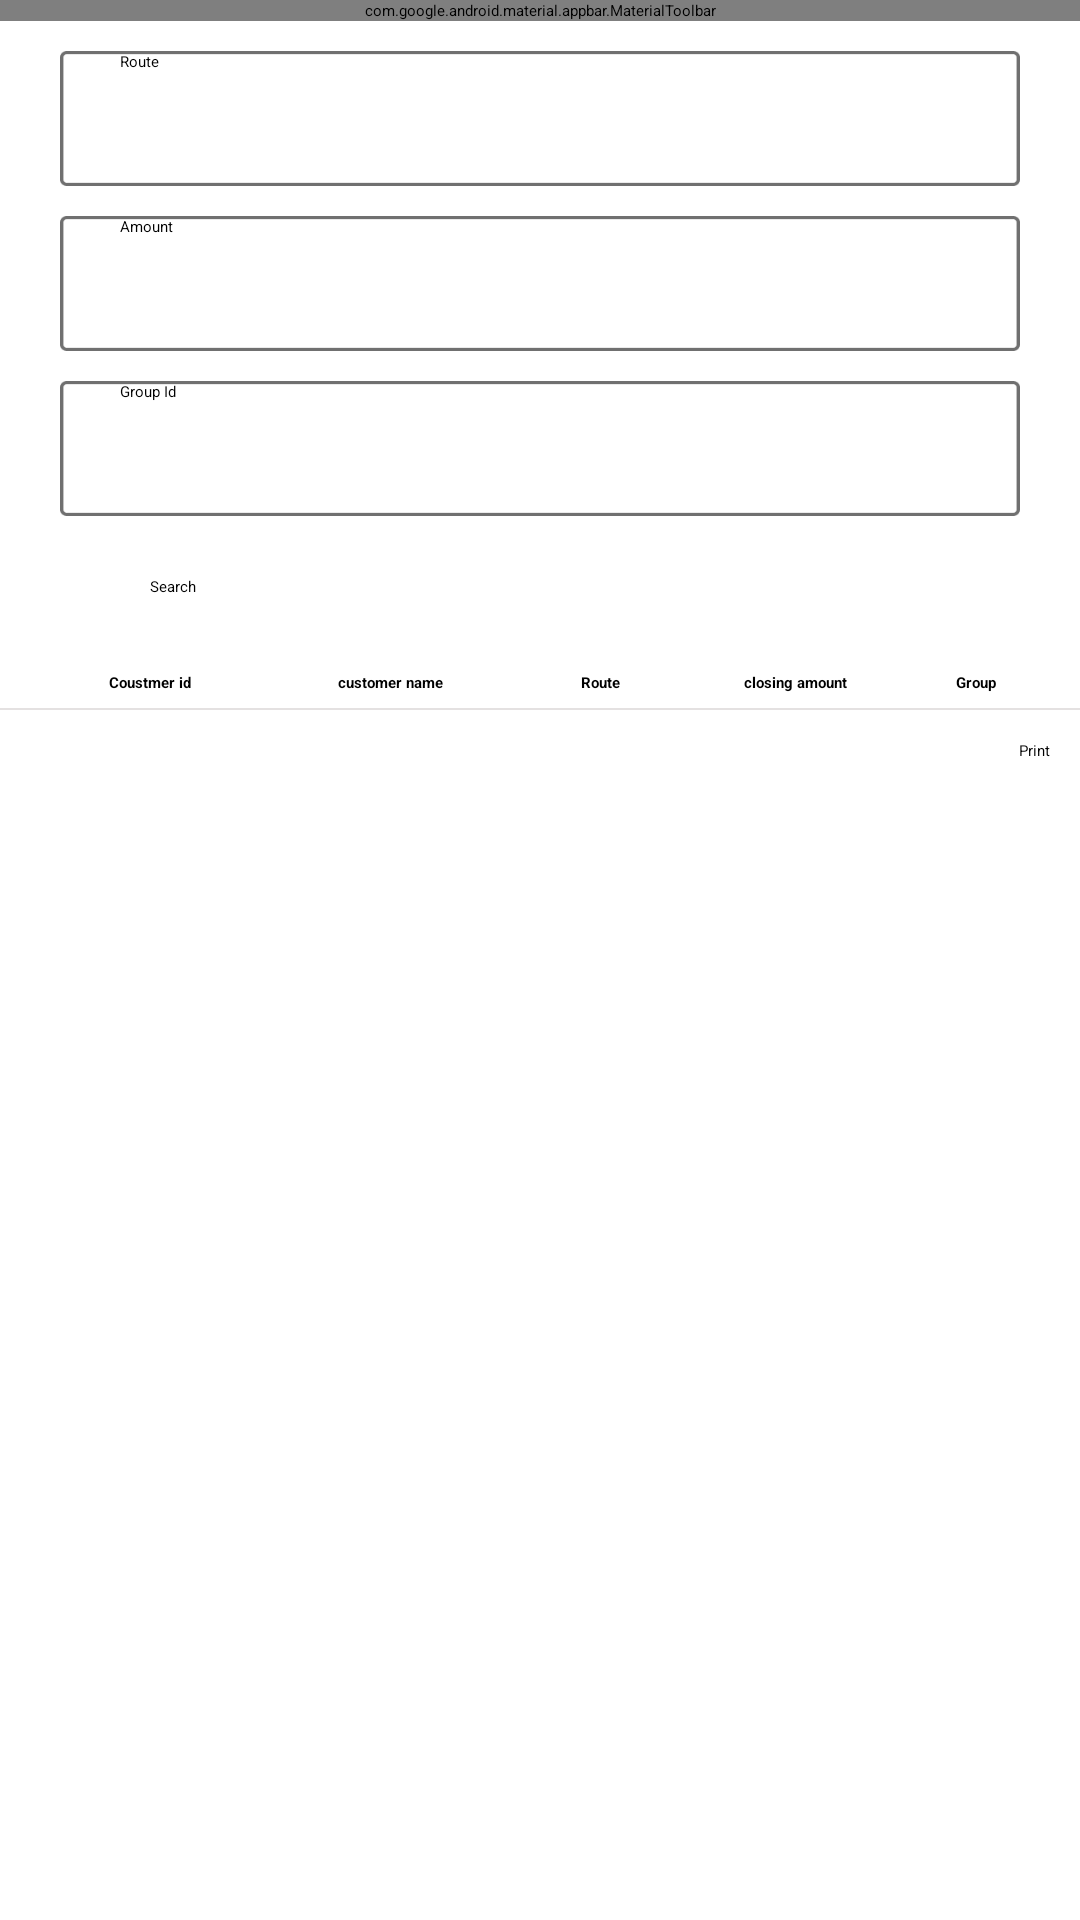

The Android layout XML behind this screen, and the referenced resources:
<!-- AndroidManifest.xml: application theme Theme.SvjmChitFund -->
<!-- res/layout/activity_reeport.xml -->
<?xml version="1.0" encoding="utf-8"?>
<LinearLayout xmlns:android="http://schemas.android.com/apk/res/android"
    xmlns:app="http://schemas.android.com/apk/res-auto"
    xmlns:tools="http://schemas.android.com/tools"
    android:layout_width="match_parent"
    android:layout_height="match_parent"
    android:background="@color/white"
    android:orientation="vertical"
    tools:context=".FilterActivity">

    <com.google.android.material.appbar.MaterialToolbar
        android:id="@+id/back"
        android:layout_width="match_parent"
        android:layout_height="wrap_content"
        app:navigationIcon="@drawable/ic_baseline_arrow_back_ios_24"
        app:title="Custom" />

    <LinearLayout
        android:layout_width="match_parent"
        android:layout_height="wrap_content"
        android:orientation="vertical">

        <EditText
            android:id="@+id/etRoute"
            android:layout_width="match_parent"
            android:layout_height="45dp"
            android:layout_marginHorizontal="20dp"
            android:layout_marginTop="10dp"
            android:background="@drawable/edittexyt"
            android:hint="Route"
            android:paddingHorizontal="20dp" />

        <EditText
            android:id="@+id/etAmount"
            android:layout_width="match_parent"
            android:layout_height="45dp"
            android:layout_marginHorizontal="20dp"
            android:layout_marginTop="10dp"
            android:background="@drawable/edittexyt"
            android:hint="Amount"
            android:paddingHorizontal="20dp" />

        <EditText
            android:id="@+id/etGroup"
            android:layout_width="match_parent"
            android:layout_height="45dp"
            android:layout_marginHorizontal="20dp"
            android:layout_marginTop="10dp"
            android:background="@drawable/edittexyt"
            android:hint="Group Id"
            android:paddingHorizontal="20dp" />

        <Button
            android:id="@+id/mbSearch"
            android:layout_width="match_parent"
            android:layout_height="wrap_content"
            android:layout_marginHorizontal="50dp"
            android:layout_marginTop="20dp"
            android:layout_marginBottom="10dp"
            android:text="Search" />
        <LinearLayout
            android:layout_width="match_parent"
            android:layout_height="wrap_content"
            android:layout_marginTop="10dp"
            android:background="@color/white"
            android:padding="5dp">

            <TextView
                android:id="@+id/tvCustomers_id"
                android:layout_width="80dp"
                android:layout_height="wrap_content"
                android:layout_weight="1"
                android:gravity="center"
                android:text="Coustmer id"
                android:textColor="@color/black"
                android:textStyle="bold" />

            <TextView
                android:id="@+id/tvCoustmerName"
                android:layout_width="60dp"
                android:layout_height="wrap_content"
                android:layout_weight="1"
                android:gravity="center"
                android:text="customer name"

                android:textColor="@color/black"
                android:textStyle="bold" />

            <TextView
                android:id="@+id/tvBill"
                android:layout_width="60dp"
                android:layout_height="wrap_content"
                android:layout_weight="1"
                android:gravity="center"
                android:text="Route"
                android:textColor="@color/black"

                android:textStyle="bold" />

            <TextView
                android:id="@+id/tvClosingAmount"
                android:layout_width="50dp"
                android:layout_height="wrap_content"
                android:layout_weight="1"
                android:gravity="center"
                android:text="closing amount"
                android:textColor="@color/black"
                android:textStyle="bold" />
            <TextView
                android:id="@+id/tvGroup"
                android:layout_width="50dp"
                android:layout_height="wrap_content"
                android:layout_weight="1"
                android:gravity="center"
                android:text="Group"
                android:textColor="@color/black"
                android:textStyle="bold" />

        </LinearLayout>
        <View
            android:layout_width="match_parent"
            android:layout_height="0.5dp"
            android:background="#E4E1E1"
        /><androidx.recyclerview.widget.RecyclerView
            android:id="@+id/rvFilter"
            android:layout_width="match_parent"
            android:layout_height="wrap_content"
            android:orientation="vertical"
            app:layoutManager="androidx.recyclerview.widget.LinearLayoutManager" />
        <Button
            android:id="@+id/printTv"
            android:layout_width="wrap_content"
            android:layout_height="wrap_content"
            android:text="Print"
            android:layout_gravity="end"
            android:layout_margin="10dp"/>



    </LinearLayout>


</LinearLayout>
<!-- resources referenced by this layout -->
<resources>
  <color name="black">#FF000000</color>
  <color name="white">#FFFFFFFF</color>
  <!-- drawable edittexyt: png bitmap (drawable, 1618 bytes) -->
  <style name="Theme.SvjmChitFund" parent="Theme.MaterialComponents.DayNight.DarkActionBar">
          
          <item name="colorPrimary">@color/purple_200</item>
          <item name="colorPrimaryVariant">@color/purple_700</item>
          <item name="colorOnPrimary">@color/black</item>
          
          <item name="colorSecondary">@color/teal_200</item>
          <item name="colorSecondaryVariant">@color/teal_200</item>
          <item name="colorOnSecondary">@color/black</item>
          
          <item name="android:statusBarColor" tools:targetApi="l">?attr/colorPrimaryVariant</item>
          
      </style>
  <color name="purple_200">#FFBB86FC</color>
  <color name="purple_700">#FF3700B3</color>
  <color name="teal_200">#FF03DAC5</color>
</resources>
